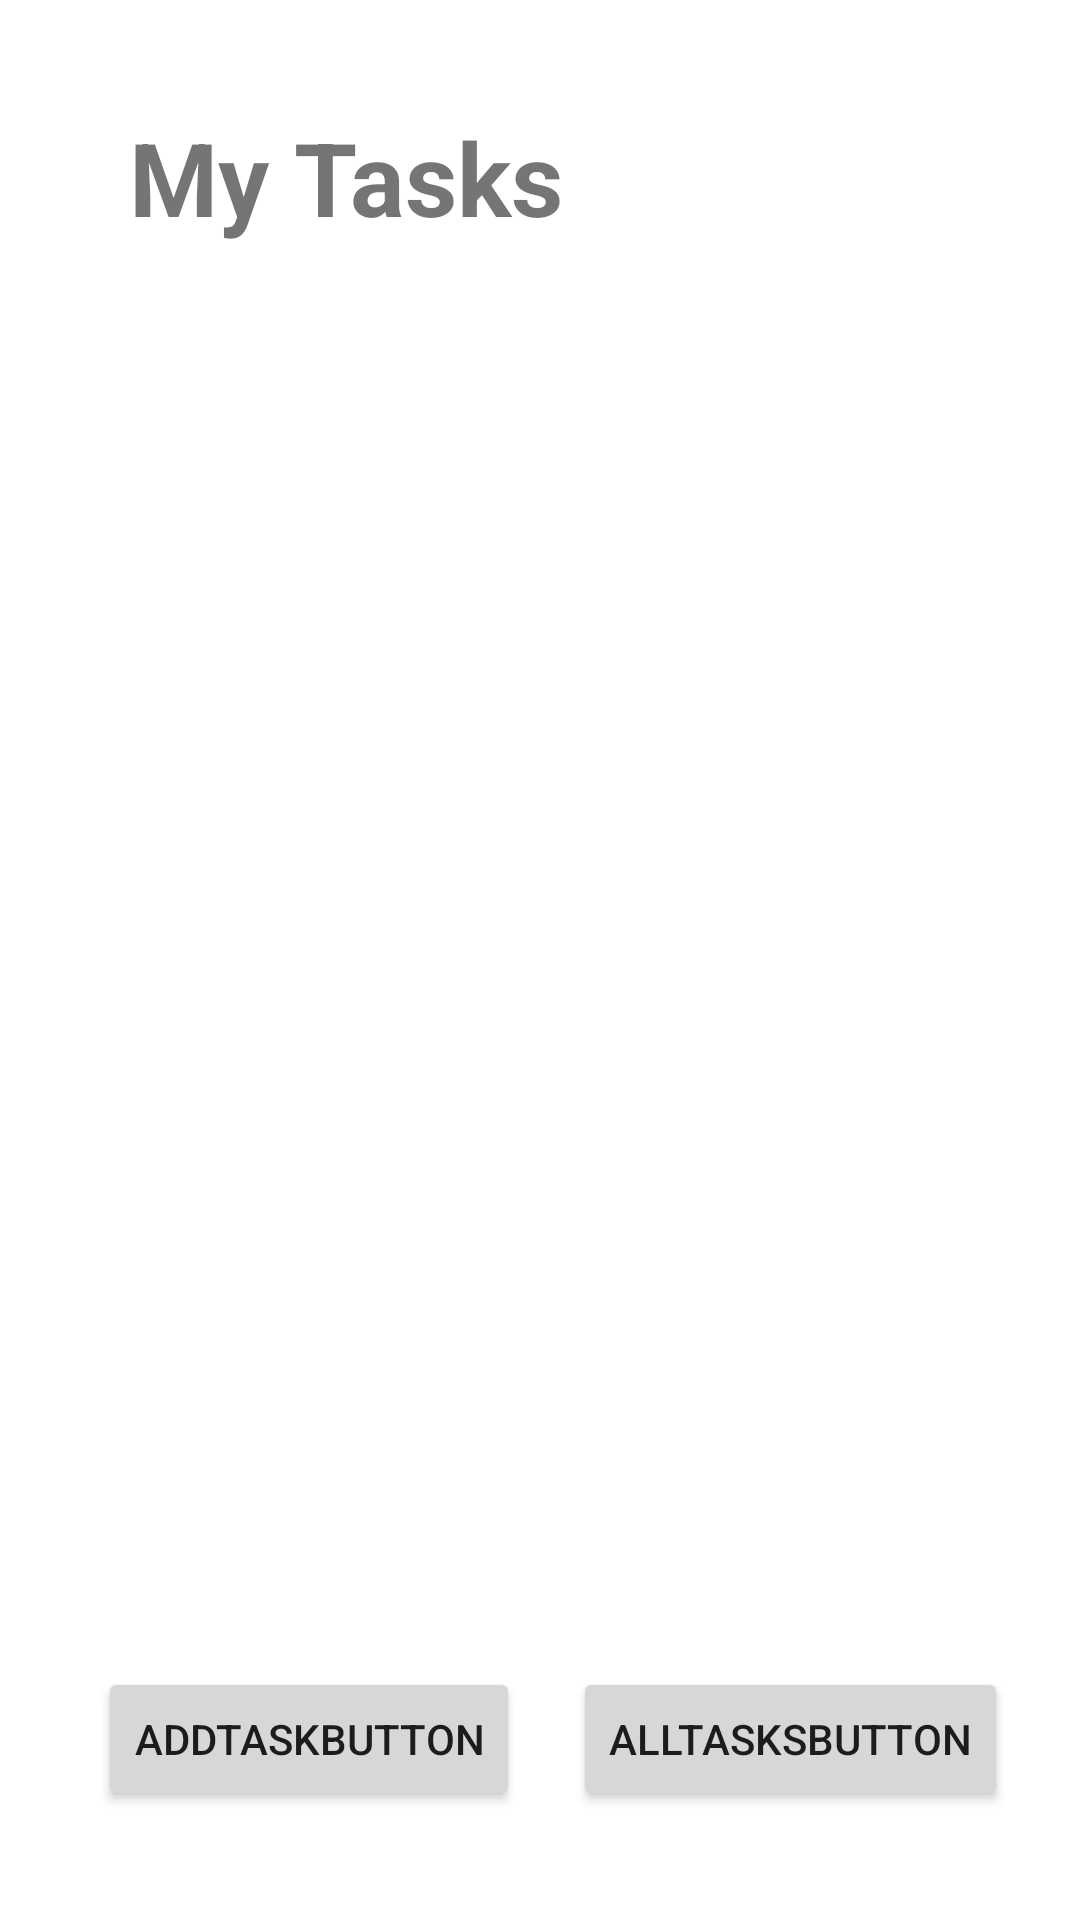

Reconstruct the res/layout file that produces this screen, plus the resources it refers to.
<!-- AndroidManifest.xml: application theme Theme.Taskmaster -->
<!-- res/layout/activity_main.xml -->
<?xml version="1.0" encoding="utf-8"?>
<androidx.constraintlayout.widget.ConstraintLayout xmlns:android="http://schemas.android.com/apk/res/android"
    xmlns:app="http://schemas.android.com/apk/res-auto"
    xmlns:tools="http://schemas.android.com/tools"
    android:layout_width="match_parent"
    android:layout_height="match_parent"
    tools:context=".MainActivity">

    <TextView
        android:id="@+id/textView"
        android:layout_width="wrap_content"
        android:layout_height="wrap_content"
        android:text="My Tasks"
        android:textSize="34sp"
        android:textStyle="bold"
        android:typeface="normal"
        app:layout_constraintBottom_toBottomOf="parent"
        app:layout_constraintEnd_toEndOf="parent"
        app:layout_constraintHorizontal_bias="0.2"
        app:layout_constraintStart_toStartOf="parent"
        app:layout_constraintTop_toTopOf="parent"
        app:layout_constraintVertical_bias="0.061" />

    <ImageView
        android:id="@+id/imageView"
        android:layout_width="350dp"
        android:layout_height="335dp"
        app:layout_constraintBottom_toBottomOf="parent"
        app:layout_constraintEnd_toEndOf="parent"
        app:layout_constraintStart_toStartOf="parent"
        app:layout_constraintTop_toBottomOf="@+id/textView"
        app:layout_constraintVertical_bias="0.156"
        tools:srcCompat="@tools:sample/avatars" />

    <Button
        android:id="@+id/addTaskButton"
        android:layout_width="wrap_content"
        android:layout_height="wrap_content"
        android:layout_marginTop="104dp"
        android:text="addTaskButton"
        app:layout_constraintEnd_toStartOf="@+id/allTasksButton"
        app:layout_constraintHorizontal_bias="0.647"
        app:layout_constraintStart_toStartOf="parent"
        app:layout_constraintTop_toBottomOf="@+id/imageView" />

    <Button
        android:id="@+id/allTasksButton"
        android:layout_width="wrap_content"
        android:layout_height="wrap_content"
        android:layout_marginTop="104dp"
        android:layout_marginEnd="24dp"
        android:text="allTasksButton"
        app:layout_constraintEnd_toEndOf="parent"
        app:layout_constraintTop_toBottomOf="@+id/imageView" />

</androidx.constraintlayout.widget.ConstraintLayout>
<!-- resources referenced by this layout -->
<resources>
  <style name="Theme.Taskmaster" parent="Theme.MaterialComponents.DayNight.DarkActionBar">
          
          <item name="colorPrimary">@color/base_main</item>
          <item name="colorPrimaryVariant">@color/base_sec</item>
          <item name="colorOnPrimary">@color/opposite_main</item>
          
          <item name="colorSecondary">@color/alt_main</item>
          <item name="colorSecondaryVariant">@color/alt_sec</item>
          <item name="colorOnSecondary">@color/opposite_sec</item>
          
          <item name="android:statusBarColor" tools:targetApi="l">?attr/colorPrimaryVariant</item>
          
      </style>
  <color name="base_main">#FFAA7E39</color>
  <color name="base_sec">#FFFFBE58</color>
  <color name="opposite_main">#FF393276</color>
  <color name="alt_main">#FF256F5B</color>
  <color name="alt_sec">#FF50EABF</color>
  <color name="opposite_sec">#FF7466EC</color>
</resources>
